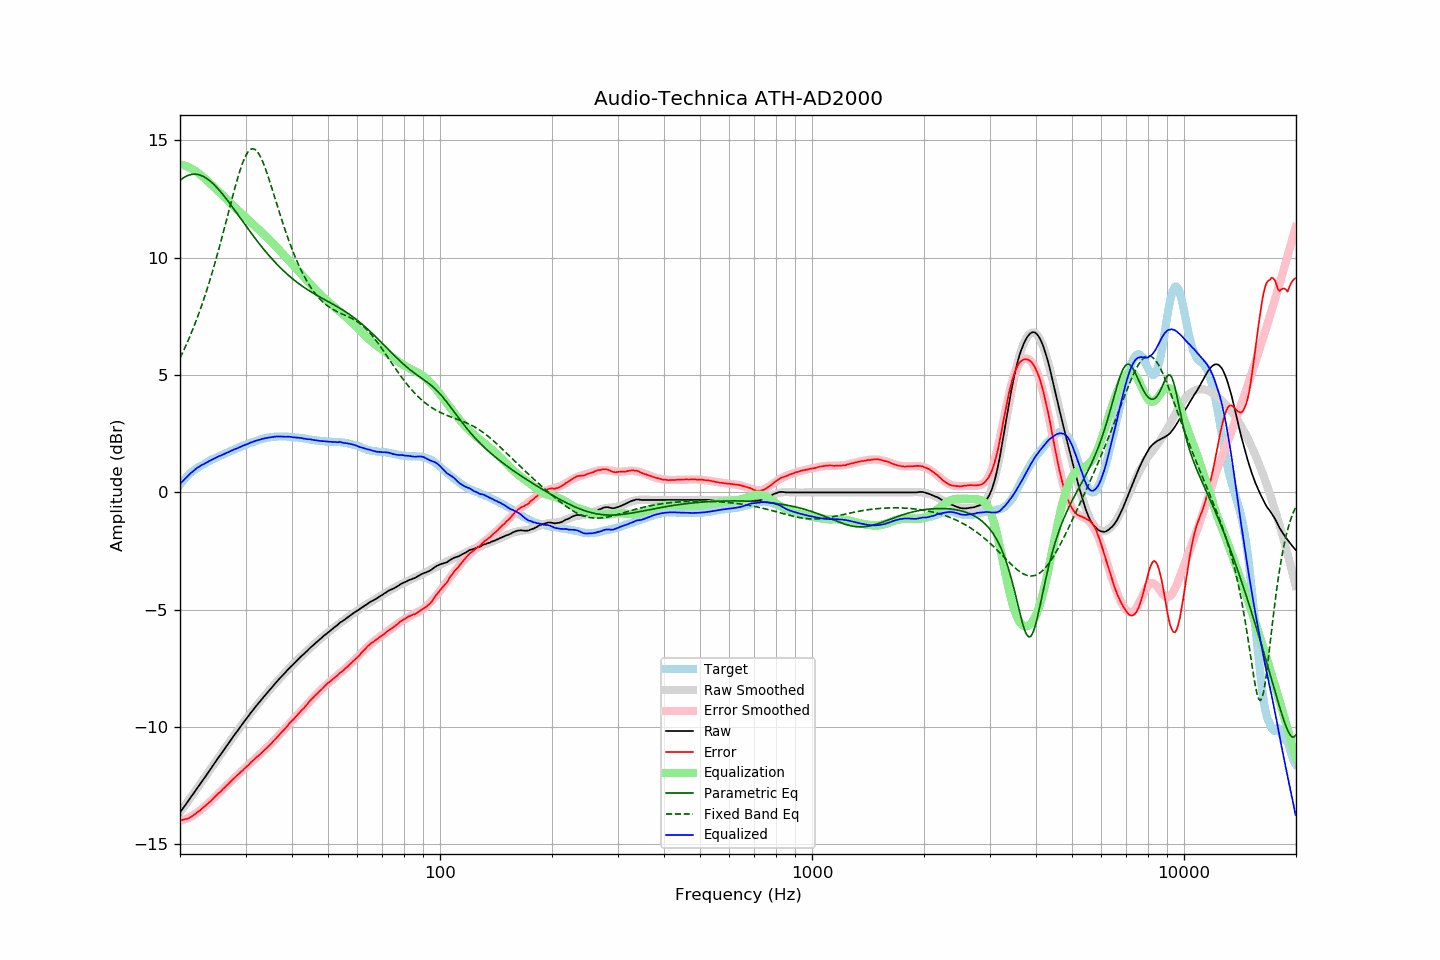

Source data for this figure (header and first rows):
frequency, raw, error, smoothed, error_smoothed, equalization, parametric_eq, fixed_band_eq, equalized_raw, equalized_smoothed, target
20.00, -13.64, -13.97, -13.64, -13.99, 13.99, 13.30, 5.73, 0.35, 0.35, 0.33
20.20, -13.54, -13.96, -13.54, -13.97, 13.97, 13.35, 5.87, 0.43, 0.43, 0.42
20.40, -13.45, -13.95, -13.45, -13.95, 13.95, 13.40, 6.01, 0.50, 0.51, 0.50
20.61, -13.35, -13.92, -13.35, -13.93, 13.93, 13.44, 6.16, 0.58, 0.58, 0.57
20.81, -13.26, -13.92, -13.25, -13.90, 13.90, 13.48, 6.31, 0.64, 0.65, 0.66
21.02, -13.16, -13.90, -13.16, -13.87, 13.87, 13.51, 6.47, 0.71, 0.71, 0.74
21.23, -13.06, -13.86, -13.06, -13.84, 13.84, 13.53, 6.63, 0.78, 0.78, 0.80
21.44, -12.96, -13.82, -12.96, -13.80, 13.80, 13.55, 6.79, 0.84, 0.84, 0.86
21.66, -12.87, -13.78, -12.87, -13.76, 13.76, 13.56, 6.96, 0.89, 0.90, 0.91
21.87, -12.77, -13.73, -12.77, -13.72, 13.72, 13.56, 7.13, 0.95, 0.95, 0.96
22.09, -12.67, -13.68, -12.67, -13.68, 13.68, 13.56, 7.31, 1.01, 1.01, 1.01
22.31, -12.57, -13.63, -12.58, -13.63, 13.63, 13.55, 7.49, 1.06, 1.06, 1.06
22.54, -12.48, -13.58, -12.48, -13.58, 13.58, 13.53, 7.68, 1.10, 1.10, 1.10
22.76, -12.38, -13.52, -12.38, -13.52, 13.52, 13.51, 7.87, 1.14, 1.14, 1.14
22.99, -12.28, -13.45, -12.28, -13.46, 13.46, 13.48, 8.07, 1.18, 1.18, 1.17
23.22, -12.19, -13.40, -12.18, -13.40, 13.40, 13.45, 8.27, 1.21, 1.22, 1.21
23.45, -12.09, -13.34, -12.09, -13.34, 13.34, 13.41, 8.48, 1.25, 1.26, 1.25
23.69, -11.99, -13.28, -11.99, -13.28, 13.28, 13.36, 8.69, 1.29, 1.29, 1.29
23.92, -11.89, -13.22, -11.89, -13.22, 13.22, 13.31, 8.91, 1.33, 1.33, 1.33
24.16, -11.79, -13.17, -11.79, -13.15, 13.15, 13.25, 9.14, 1.36, 1.37, 1.38
24.40, -11.69, -13.10, -11.69, -13.09, 13.09, 13.19, 9.36, 1.40, 1.40, 1.41
24.65, -11.59, -13.02, -11.59, -13.02, 13.02, 13.13, 9.60, 1.43, 1.43, 1.43
24.89, -11.49, -12.95, -11.49, -12.96, 12.96, 13.06, 9.84, 1.47, 1.47, 1.46
25.14, -11.39, -12.89, -11.39, -12.89, 12.89, 12.99, 10.08, 1.50, 1.50, 1.50
25.39, -11.29, -12.82, -11.29, -12.83, 12.83, 12.91, 10.33, 1.54, 1.53, 1.53
25.65, -11.20, -12.77, -11.19, -12.76, 12.76, 12.83, 10.58, 1.56, 1.57, 1.57
25.91, -11.10, -12.69, -11.10, -12.69, 12.69, 12.75, 10.84, 1.59, 1.60, 1.59
26.16, -11.00, -12.62, -11.00, -12.63, 12.63, 12.67, 11.10, 1.63, 1.63, 1.62
26.43, -10.90, -12.56, -10.90, -12.56, 12.56, 12.58, 11.37, 1.66, 1.66, 1.66
26.69, -10.80, -12.49, -10.80, -12.49, 12.49, 12.49, 11.63, 1.69, 1.69, 1.69
26.96, -10.71, -12.43, -10.71, -12.42, 12.42, 12.40, 11.90, 1.71, 1.72, 1.72
27.23, -10.61, -12.36, -10.61, -12.36, 12.36, 12.31, 12.16, 1.75, 1.75, 1.75
27.50, -10.51, -12.29, -10.51, -12.29, 12.29, 12.22, 12.43, 1.78, 1.78, 1.78
27.77, -10.42, -12.22, -10.42, -12.23, 12.23, 12.13, 12.69, 1.81, 1.81, 1.80
28.05, -10.32, -12.16, -10.32, -12.16, 12.16, 12.03, 12.94, 1.84, 1.84, 1.84
28.33, -10.23, -12.09, -10.23, -12.10, 12.10, 11.94, 13.19, 1.87, 1.87, 1.86
28.62, -10.14, -12.03, -10.13, -12.03, 12.03, 11.84, 13.43, 1.89, 1.90, 1.89
28.90, -10.04, -11.97, -10.04, -11.97, 11.97, 11.74, 13.65, 1.93, 1.93, 1.93
29.19, -9.95, -11.90, -9.95, -11.90, 11.90, 11.65, 13.86, 1.95, 1.96, 1.95
29.48, -9.85, -11.85, -9.85, -11.84, 11.84, 11.55, 14.05, 1.99, 1.98, 2.00
29.78, -9.76, -11.77, -9.76, -11.77, 11.77, 11.46, 14.22, 2.01, 2.01, 2.01
30.08, -9.67, -11.71, -9.67, -11.71, 11.71, 11.36, 14.36, 2.04, 2.04, 2.04
30.38, -9.58, -11.65, -9.58, -11.65, 11.65, 11.27, 14.48, 2.06, 2.07, 2.07
30.68, -9.49, -11.59, -9.49, -11.58, 11.58, 11.17, 14.56, 2.09, 2.09, 2.10
30.99, -9.39, -11.51, -9.40, -11.52, 11.52, 11.08, 14.62, 2.13, 2.12, 2.12
31.30, -9.31, -11.45, -9.31, -11.46, 11.46, 10.99, 14.64, 2.15, 2.15, 2.14
31.61, -9.22, -11.39, -9.22, -11.39, 11.39, 10.89, 14.64, 2.17, 2.17, 2.17
31.93, -9.13, -11.32, -9.14, -11.33, 11.33, 10.80, 14.60, 2.20, 2.19, 2.19
32.24, -9.05, -11.26, -9.05, -11.27, 11.27, 10.71, 14.53, 2.22, 2.22, 2.21
32.57, -8.97, -11.21, -8.97, -11.21, 11.21, 10.63, 14.43, 2.23, 2.24, 2.24
32.89, -8.89, -11.15, -8.89, -11.14, 11.14, 10.54, 14.31, 2.25, 2.26, 2.26
33.22, -8.80, -11.08, -8.80, -11.08, 11.08, 10.45, 14.17, 2.28, 2.28, 2.28
33.55, -8.72, -11.02, -8.72, -11.01, 11.01, 10.37, 14.00, 2.30, 2.30, 2.30
33.89, -8.64, -10.95, -8.64, -10.95, 10.95, 10.29, 13.83, 2.31, 2.31, 2.31
34.23, -8.56, -10.89, -8.56, -10.88, 10.88, 10.20, 13.63, 2.32, 2.33, 2.33
34.57, -8.48, -10.82, -8.48, -10.82, 10.82, 10.12, 13.43, 2.34, 2.34, 2.34
34.92, -8.40, -10.75, -8.40, -10.75, 10.75, 10.05, 13.22, 2.35, 2.35, 2.35
35.27, -8.32, -10.69, -8.32, -10.68, 10.68, 9.97, 13.00, 2.36, 2.36, 2.37
35.62, -8.24, -10.60, -8.24, -10.61, 10.61, 9.89, 12.78, 2.37, 2.37, 2.36
35.97, -8.16, -10.53, -8.16, -10.54, 10.54, 9.82, 12.56, 2.38, 2.37, 2.37
... 635 more rows
